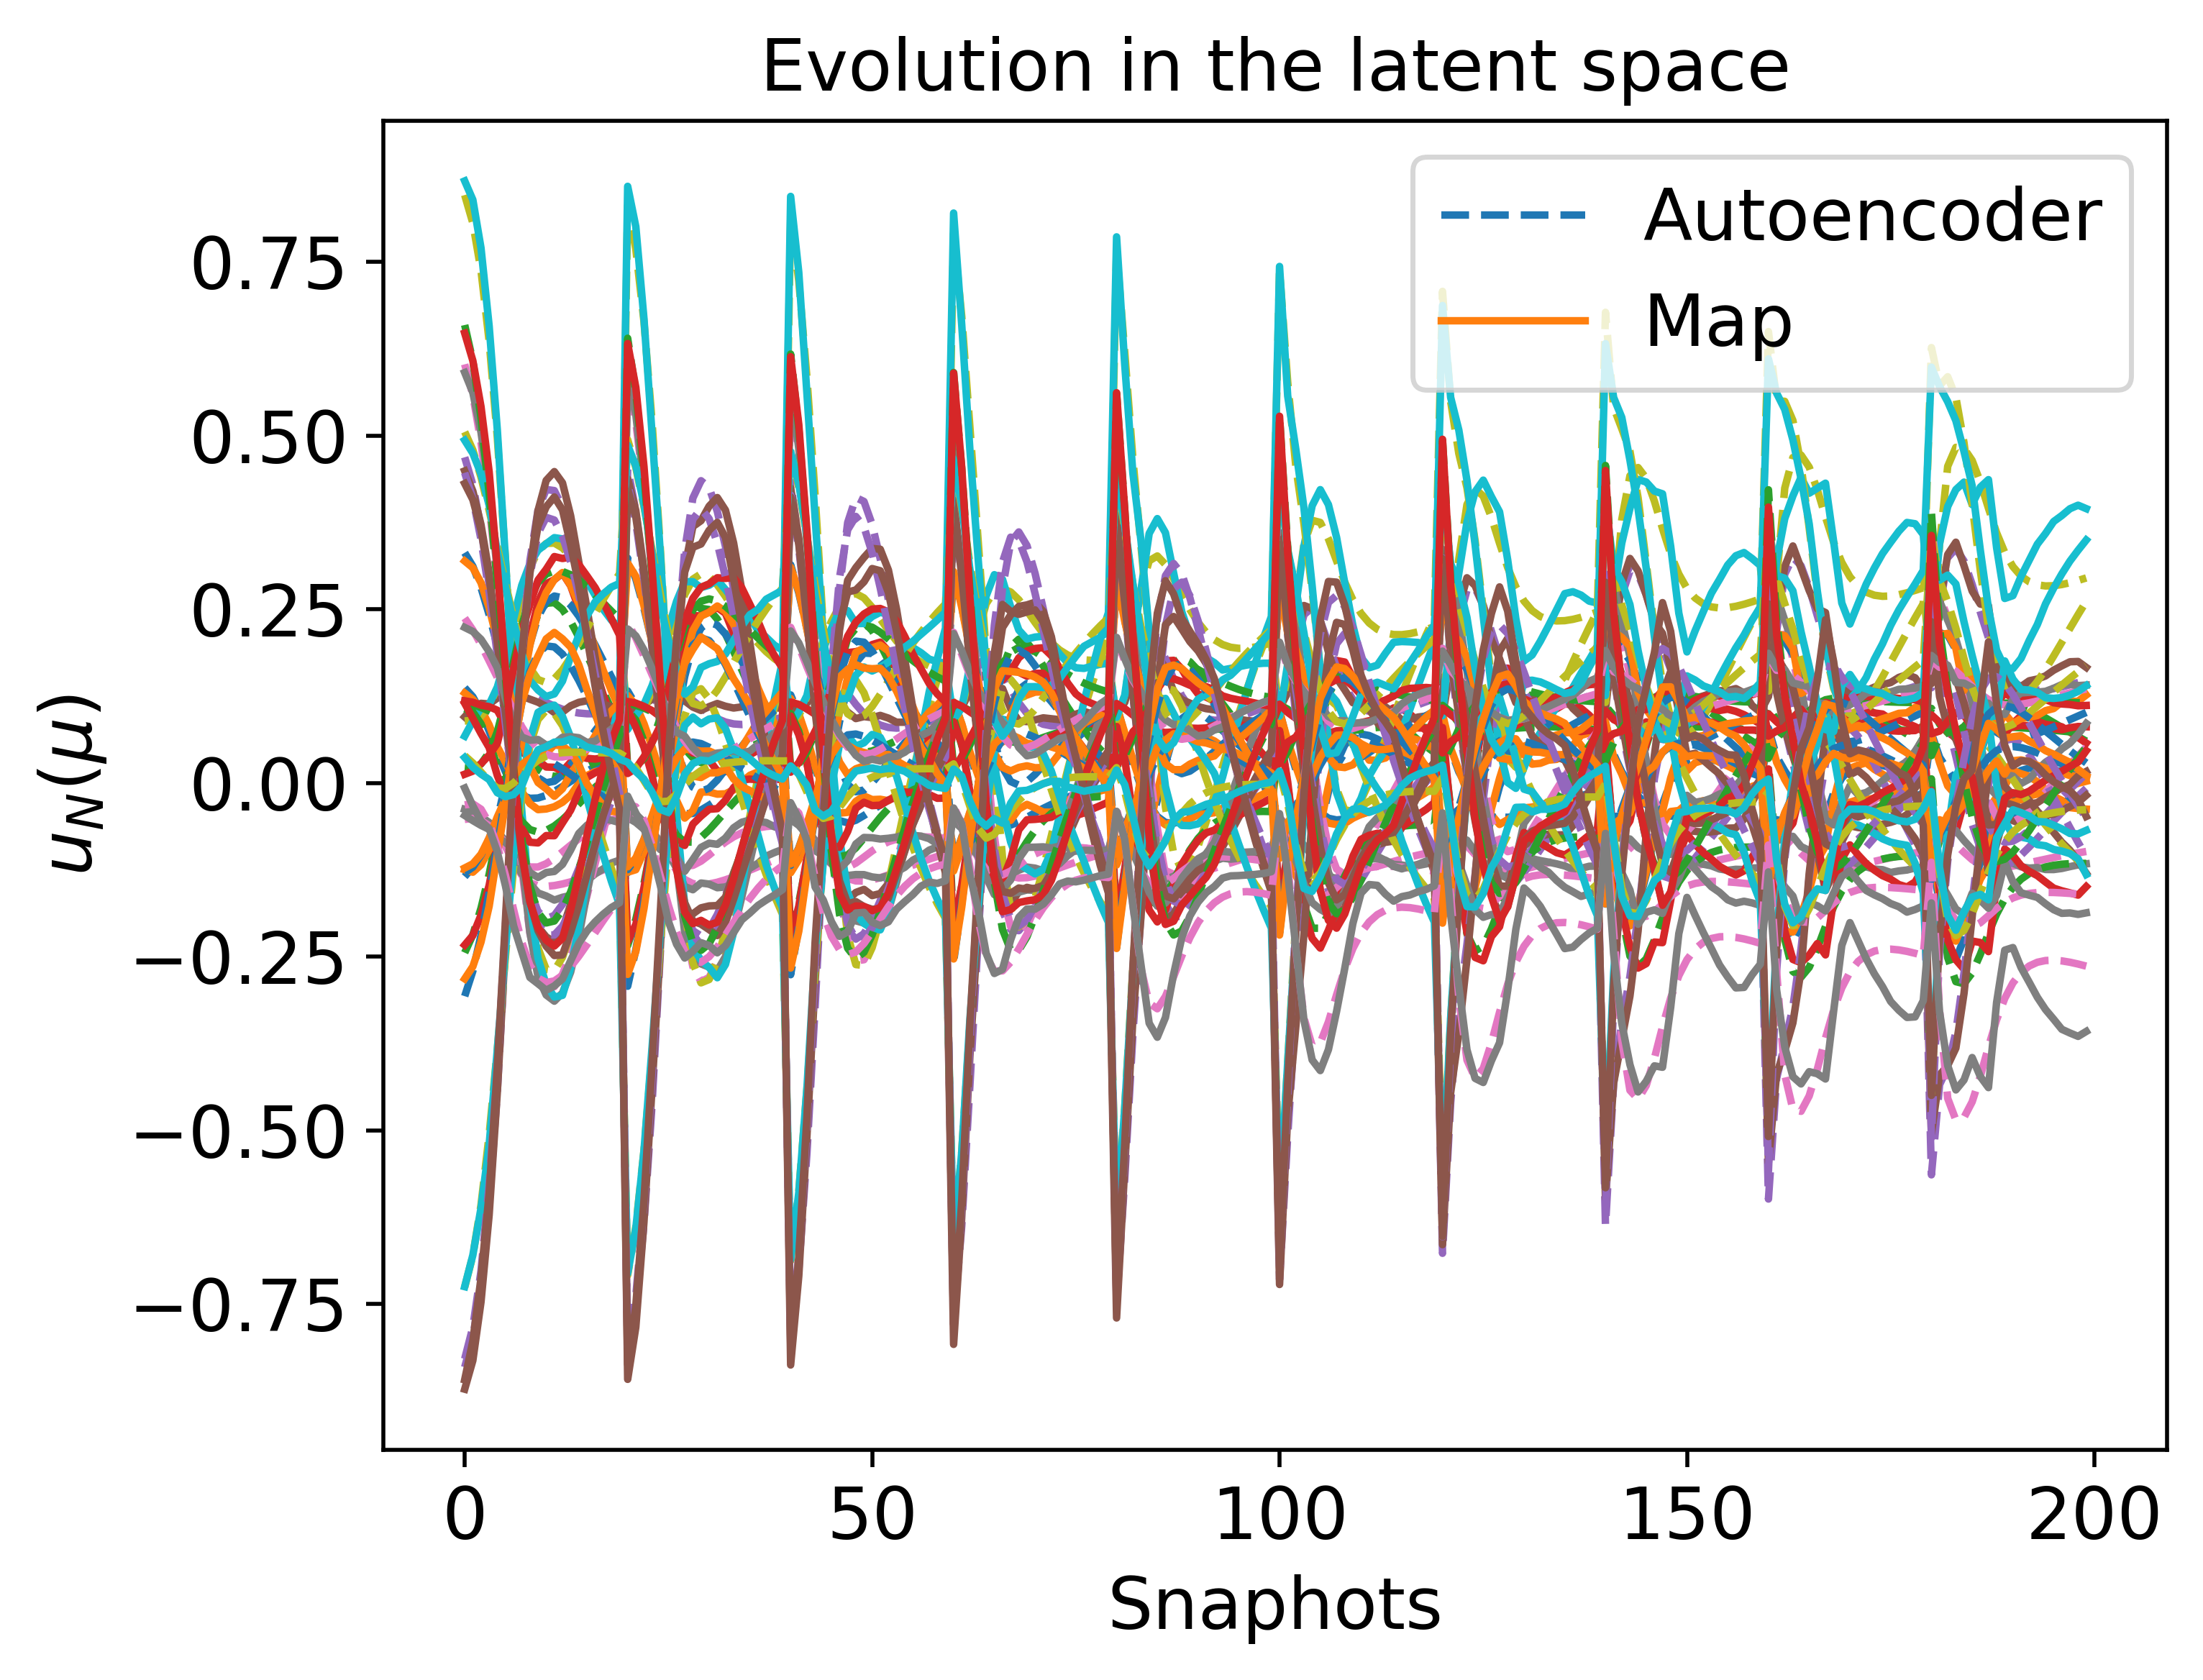

The table this chart was drawn from, first rows:
1.242495646909618223e-01, -2.182875275316031594e-01, 1.024790818565367995e-01, -4.478619600524173100e-02, 9.033080537450169367e-02, -1.211453240122126601e-01, 1.133806643814241205e-01, 4.293292597758006091e-01, 5.584362636429560656e-01, 8.061002317128754813e-01, 3.121607225385721884e-01, 1.023141600554696024e-01, -7.979501250418582492e-01, -5.079993707890061855e-02, -6.799044619239280607e-01, -1.208953458185528657e-01, 2.108494437028660823e-02, 4.093630556976735613e-01, 2.203807074826268364e-01, 4.794803732182669753e-01, -2.704615758037710038e-01, 6.073969134014257643e-01, -7.829571157912289525e-01, -2.978878354303525142e-02
1.026290733365433361e-01, -1.800005595106551337e-01, 1.035839149446430296e-01, -4.948344762444972095e-02, 9.637563976212856764e-02, -1.055408695973423794e-01, 1.088944806800925258e-01, 3.667263186264185237e-01, 4.906897017279563400e-01, 7.378598280039589952e-01, 2.814765352524983277e-01, 8.530116238870827372e-02, -7.226562044352581315e-01, -5.381560864408501538e-02, -6.072091285277101402e-01, -1.034952030717407184e-01, 2.760374243243660791e-02, 3.506777374099054323e-01, 1.994403341179452893e-01, 4.405111796226343079e-01, -2.189972093925398045e-01, 5.259927223630397330e-01, -7.024145991566338454e-01, -3.751419436650894196e-02
7.498898472257872760e-02, -1.312666600095995506e-01, 1.085429527687373774e-01, -5.772013423347457928e-02, 1.116625417926231240e-01, -8.488345977695088695e-02, 1.039151931487642261e-01, 2.851505923341267623e-01, 4.003904045872488382e-01, 6.360517853636120655e-01, 2.422776401356367959e-01, 5.786822196132725832e-02, -6.061659623133578423e-01, -6.134388281625720307e-02, -5.062049156075725254e-01, -7.963748218863017647e-02, 4.424380929621224423e-02, 2.743376588007614969e-01, 1.760536610124450174e-01, 3.924891791150149079e-01, -1.573526650099155155e-01, 4.167729924357825855e-01, -5.779349572836334215e-01, -5.782370010036469443e-02
1.634375824848570760e-02, -4.427546836832341680e-04, 1.235546594378480190e-01, -9.131777301861328244e-02, 1.719766679325872294e-01, -7.343030488159190327e-04, 8.635076460327756331e-02, 8.804914351099214775e-02, 1.551030319834973137e-01, 3.222160554465721694e-01, 1.494399140897424982e-01, -6.402959183039906750e-03, -2.378776946027156003e-01, -8.643091922873480382e-02, -2.499097678015447521e-01, -2.115525039913199526e-02, 1.190335131058845031e-01, 8.567915242445685309e-02, 1.285444605838721166e-01, 2.875062753728065412e-01, -1.882506644057251738e-02, 1.511298384393337246e-01, -2.054427627106585330e-01, -1.325449760422677814e-01
-2.188151323289404607e-02, 2.090673675924987485e-01, 1.274685597756795297e-01, -1.433017678767644909e-01, 3.097649222803691704e-01, 2.000247861165753982e-01, 3.262898652275796757e-02, -1.538591997455648619e-01, -2.161952879227682367e-01, -1.666664005699236006e-01, 2.658636739660776710e-02, -6.683729135872340521e-02, 3.199704620038101299e-01, -1.207423211260595791e-01, 5.350917809467816560e-02, 3.353149773297148251e-02, 2.653173268208847135e-01, -1.635911233749886007e-01, 6.258175024160676780e-02, 1.658503855345001832e-01, 1.602222533118758396e-01, -1.480958406220873325e-01, 2.983612578620735700e-01, -2.623464838949445266e-01
-1.770638084454980235e-02, 2.588808205320509703e-01, 1.162271784930587887e-01, -1.485640705258741978e-01, 3.450068598392811992e-01, 2.613311605273968552e-01, 1.255236814737339078e-02, -1.953565533681814737e-01, -2.936980700872851013e-01, -2.681178842352962000e-01, 4.589822218117766599e-04, -6.813571253416578211e-02, 4.226752780476029647e-01, -1.159618630140253348e-01, 1.049306557804128709e-01, 3.331311015137397580e-02, 3.009901229659806554e-01, -2.185317015467378998e-01, 4.161098444443265404e-02, 1.446703267991369113e-01, 1.974697050830163114e-01, -2.012380830063651704e-01, 3.825367544879046955e-01, -2.869331658399493779e-01
-1.190669035925822489e-02, 2.598130250669883345e-01, 1.108046218971077551e-01, -1.474089703876018398e-01, 3.455275467531812028e-01, 2.692883577459389555e-01, 9.726817956250174979e-03, -1.903570763793528964e-01, -2.929996045865504994e-01, -2.698910108979633016e-01, 2.802673972741094154e-03, -6.167913000114882277e-02, 4.210795702163107057e-01, -1.082548221041995939e-01, 1.004041131312637808e-01, 2.786517616535821168e-02, 3.055579079385312702e-01, -2.185456674774076957e-01, 3.794522709803116456e-02, 1.502738950169092702e-01, 1.960293009859251645e-01, -1.984635691564225757e-01, 3.787138868461106256e-01, -2.847795282825404950e-01
2.560544908233922633e-03, 2.326348502895104475e-01, 1.030443030906992574e-01, -1.421213934312305638e-01, 3.263850402304044329e-01, 2.564061109001605221e-01, 1.348890502775660846e-02, -1.510424385711995610e-01, -2.450663755127439614e-01, -2.164059316654337040e-01, 2.575467110227225992e-02, -4.155716741748029935e-02, 3.564905775913757568e-01, -8.938524415398435563e-02, 5.629022513823090518e-02, 1.264766282359192084e-02, 2.999503652437902068e-01, -1.843333765590967066e-01, 3.972058998358415915e-02, 1.808906524913134473e-01, 1.688766626069855559e-01, -1.566852807962583471e-01, 3.183937985725816544e-01, -2.643311208105036947e-01
9.980821860647364971e-03, 2.102594393423169450e-01, 1.008994649126595672e-01, -1.384665833826670966e-01, 3.108584822896245381e-01, 2.404979420366342990e-01, 1.813603233173550003e-02, -1.229568291356906845e-01, -2.064807968627348223e-01, -1.716006161975218436e-01, 4.184337091655544044e-02, -2.977308174141704913e-02, 3.036954623018530697e-01, -8.007002689386663596e-02, 2.361093482463731685e-02, 4.285756484427603874e-03, 2.922432211070014052e-01, -1.565567820690916823e-01, 4.368596364446358099e-02, 2.012788210810307066e-01, 1.478166205014475598e-01, -1.239864121949497550e-01, 2.707442105596418180e-01, -2.492271835142980396e-01
1.700200298950716934e-02, 1.849763283314543594e-01, 9.986225431445339140e-02, -1.342959388631585760e-01, 2.935465817120413434e-01, 2.208227618980843909e-01, 2.359308663984859000e-02, -9.236860136287808332e-02, -1.626402157046585584e-01, -1.201393485142874668e-01, 5.871929197841928294e-02, -1.780978054342872291e-02, 2.426912601691690596e-01, -7.160060108274830803e-02, -1.252221483770326986e-02, -4.050611729980967135e-03, 2.824482948866381959e-01, -1.250843029661218575e-01, 4.890239166451326031e-02, 2.227181763511063839e-01, 1.241523576398913115e-01, -8.685811922851245648e-02, 2.161719475624798714e-01, -2.324913801802299951e-01
2.344603510947806946e-02, 1.584359840209901560e-01, 9.980804873460588644e-02, -1.297406537768864554e-01, 2.757045512838603996e-01, 1.989009583348256560e-01, 2.930180713586545693e-02, -6.096625827743220455e-02, -1.162463215023983865e-01, -6.528525641695730186e-02, 7.527733126535855745e-02, -6.201941460838220760e-03, 1.771371238483595845e-01, -6.424760705105764247e-02, -4.997928300481786074e-02, -1.216789143611960236e-02, 2.713075264887065408e-01, -9.189461006503185647e-02, 5.488942671227745040e-02, 2.440469904066406848e-01, 9.925382158673876076e-02, -4.743794786283377779e-02, 1.578366920777282412e-01, -2.150943092410187163e-01
3.915919140919466024e-02, 8.183587919455455328e-02, 1.038394207607464120e-01, -1.152978937422644984e-01, 2.269401709272696466e-01, 1.308203428627227327e-01, 4.469437082349818346e-02, 2.779974989474066557e-02, 1.913689832591523518e-02, 9.625902475772887823e-02, 1.179740753011858656e-01, 2.340050652864573283e-02, -1.773332405104076012e-02, -4.911754614011562547e-02, -1.560958791796140388e-01, -3.446302548002484756e-02, 2.357523599965900829e-01, 4.811507234375031125e-03, 7.407679253745950987e-02, 3.013889294661403206e-01, 2.649090094966297798e-02, 6.913584402130429352e-02, -1.478208028397959978e-02, -1.658507231931484471e-01
1.326984820314926483e-01, -2.337331710426873432e-01, 1.026528291120113318e-01, -4.362701120445199032e-02, 8.870171244068780769e-02, -1.288734407933245507e-01, 1.164849542316305914e-01, 4.529887245030354559e-01, 5.855531456894235154e-01, 8.316031005020357858e-01, 3.237719880674860828e-01, 1.046089569930334640e-01, -8.243698848690468317e-01, -5.155322360807704923e-02, -7.083069750846998636e-01, -1.245134255732904954e-01, 2.154721098297018855e-02, 4.321269506439187058e-01, 2.311086184009810141e-01, 4.943684482745950293e-01, -2.923783104554968371e-01, 6.403827594608818563e-01, -8.117324105065844009e-01, -3.063613327377677151e-02
8.202188718649296162e-02, -1.446765194748880212e-01, 1.077295319403255847e-01, -5.571154502739895237e-02, 1.055143367991889930e-01, -9.364443909416773903e-02, 1.079687289707916970e-01, 3.015437599453793527e-01, 4.234217326266156434e-01, 6.642981103468620363e-01, 2.514880297352252159e-01, 6.013305098865983495e-02, -6.344542089505322835e-01, -6.108505628787618685e-02, -5.291636084791857542e-01, -8.110643131044333043e-02, 3.556314487629944066e-02, 2.935230752148011990e-01, 1.829140090105621230e-01, 3.981416928244047027e-01, -1.711283864328088378e-01, 4.449411031309404851e-01, -6.082058952344230329e-01, -5.353631809968962402e-02
4.658930716988701065e-02, -8.386205860631677778e-02, 1.192548563371577802e-01, -6.809570452923632833e-02, 1.322316676423497817e-01, -7.005522983767716039e-02, 1.027831533778681417e-01, 1.945882994914543140e-01, 3.046586369921944759e-01, 5.191460189638619216e-01, 2.022575421760935410e-01, 1.876239960639295573e-02, -4.609298359004324053e-01, -7.430162636781993679e-02, -3.870722692291008737e-01, -4.948404628919100129e-02, 5.896033133892582268e-02, 1.964324922264590045e-01, 1.559673326175442243e-01, 3.351057680305992159e-01, -9.584975066224342422e-02, 2.989371821210923819e-01, -4.211848691456843152e-01, -8.983283551600118599e-02
1.148844455440419486e-02, -1.430252583852193241e-02, 1.310461344558150887e-01, -8.566321600906599831e-02, 1.648886556992433805e-01, -3.310985478493542328e-02, 9.489412059756503759e-02, 8.215380893742132984e-02, 1.700227112383361217e-01, 3.391443960782324907e-01, 1.501833259084623673e-01, -2.212233209642475162e-02, -2.460662803851779157e-01, -8.895819792834032402e-02, -2.326699847462153081e-01, -1.574832277142017636e-02, 9.404077148250368501e-02, 9.203540865008794092e-02, 1.299554909739190911e-01, 2.723858171769860670e-01, -1.991986079398287701e-02, 1.437200210966488312e-01, -1.994967072707097555e-01, -1.335345601650232417e-01
-1.789652137335841220e-02, 6.276395196950303179e-02, 1.367314919113333249e-01, -1.066818724903506599e-01, 1.995394325377327638e-01, 2.328378300476733123e-02, 8.276873726390467090e-02, -2.632437547503425901e-02, 2.640331264089108149e-02, 1.371675923619260495e-01, 9.755279541652465969e-02, -5.399641732876753197e-02, -1.285640506393988941e-02, -1.024421576810938539e-01, -8.864219786273501434e-02, 1.687486296927195178e-02, 1.388977309886618994e-01, -1.326794466730325459e-02, 1.043437279806086609e-01, 2.143775528413593978e-01, 5.439975798976790650e-02, -1.369635584652550021e-03, 2.198089789263354965e-02, -1.758659912430514949e-01
-3.657658239693811070e-02, 1.382757596181765636e-01, 1.355394418696491410e-01, -1.259409067128952342e-01, 2.372501261060177558e-01, 9.117929159329926647e-02, 6.637826281791849026e-02, -1.174630609135083326e-01, -1.068532972920174379e-01, -4.903908815037281987e-02, 5.014449970790539612e-02, -7.479916589887461442e-02, 1.932379995929174865e-01, -1.133306087628885989e-01, 2.470120477979173904e-02, 4.171719519659509989e-02, 1.858825198574937110e-01, -1.068244876366579166e-01, 8.015584470296945041e-02, 1.662951946711933027e-01, 1.205952769187310786e-01, -1.163728705283807868e-01, 2.033981831293507070e-01, -2.138367345683345466e-01
-4.406593834721428404e-02, 1.986310840844437986e-01, 1.289371968427790172e-01, -1.387144341089294741e-01, 2.715040279662503941e-01, 1.535629135232547682e-01, 4.950039971392732746e-02, -1.799513241100184624e-01, -2.065997657939745713e-01, -1.831484684809494001e-01, 1.464838890628623186e-02, -8.468629329537749606e-02, 3.349429833949369995e-01, -1.191651044993392722e-01, 9.680397181656416605e-02, 5.515984950037634144e-02, 2.244020654950292792e-01, -1.762388248654139233e-01, 6.021567372900788612e-02, 1.325548711304550265e-01, 1.699948482611090550e-01, -1.913906642296178962e-01, 3.212021270260368988e-01, -2.421131674280806167e-01
-4.367794719704239104e-02, 2.361526088063093110e-01, 1.191697532834390949e-01, -1.446827044177464994e-01, 2.935590256010240373e-01, 1.984744733525911353e-01, 3.661251775319472601e-02, -2.123149093086352523e-01, -2.644220216601345097e-01, -2.587907421722601131e-01, -5.774486600851879217e-03, -8.494068176811242488e-02, 4.103172748176532880e-01, -1.184212251288396939e-01, 1.307275913011717305e-01, 5.905216191886182575e-02, 2.493262337020520913e-01, -2.174200320923155294e-01, 4.643343756278715817e-02, 1.146598987202533254e-01, 1.988394230131116935e-01, -2.300203237694250780e-01, 3.798069702141969595e-01, -2.564178506490200626e-01
-3.879633339400427594e-02, 2.516101959001761368e-01, 1.088461819149019599e-01, -1.461659243907834638e-01, 3.012975725517006986e-01, 2.235147266315914982e-01, 2.955774361307518180e-02, -2.201095576300876877e-01, -2.857019852230999746e-01, -2.874865289361622223e-01, -1.199243152906781171e-02, -7.822456858312459849e-02, 4.353038373958336704e-01, -1.123346711114390495e-01, 1.358215927100050457e-01, 5.691735106149173329e-02, 2.618597522929507759e-01, -2.332643493355091580e-01, 3.890177354010482258e-02, 1.111872560795365422e-01, 2.091122324039943747e-01, -2.406897477380013917e-01, 3.950179607722154040e-01, -2.578026519718788490e-01
-2.392190647265990400e-02, 2.360701505871037886e-01, 9.271472989898271733e-02, -1.426884316652623774e-01, 2.853457613590583697e-01, 2.273886234726140987e-01, 3.005266971283097888e-02, -1.892921732407601421e-01, -2.551372617768947748e-01, -2.548608144882024140e-01, 4.465485551792830986e-03, -5.434806626651594169e-02, 3.911200548968823965e-01, -9.371950046113183830e-02, 9.313402254547051284e-02, 4.458884117541152964e-02, 2.620035241993300956e-01, -2.117510559218151178e-01, 3.840668338431491718e-02, 1.337990585545113520e-01, 1.912087628409383233e-01, -2.073804485994152347e-01, 3.453713567650946170e-01, -2.359156309333890755e-01
-1.626206084490203208e-02, 2.148817913964687076e-01, 8.791836204896172347e-02, -1.391967201330162052e-01, 2.688677791992917232e-01, 2.145093765124630458e-01, 3.465466331661338356e-02, -1.614728265745249969e-01, -2.183980073309206571e-01, -2.119724791351037807e-01, 1.985983968963487417e-02, -4.085840939958289980e-02, 3.406155191057574361e-01, -8.479617087689843291e-02, 5.743242943228247382e-02, 3.703004819917019019e-02, 2.544869402946483006e-01, -1.851225899387901053e-01, 4.295259017076211855e-02, 1.528751264885551686e-01, 1.708645244880392655e-01, -1.742518860308032713e-01, 2.966660743012561885e-01, -2.188220143765082226e-01
-9.179418503361258877e-03, 1.897401647217747123e-01, 8.523060270604844446e-02, -1.349631837006638191e-01, 2.506256025191941905e-01, 1.962951020723781026e-01, 4.040370820949942821e-02, -1.303970788615055887e-01, -1.748094595981551369e-01, -1.600791773589124167e-01, 3.643840314911780259e-02, -2.786529351991508946e-02, 2.799482237985938538e-01, -7.732764014584288248e-02, 1.790510970672123600e-02, 2.931088318519899094e-02, 2.442516746777666781e-01, -1.534892089469097332e-01, 4.924381377794044556e-02, 1.736389456978728596e-01, 1.468789217613396536e-01, -1.355927605095049171e-01, 2.397665752496976610e-01, -2.005727361587068824e-01
-2.810475596388786659e-03, 1.631658067875189078e-01, 8.434020197585312406e-02, -1.302393577403823666e-01, 2.325812868025001756e-01, 1.752492867886186467e-01, 4.640025020252083049e-02, -9.846610879738201816e-02, -1.283703329847008801e-01, -1.039039106488883479e-01, 5.267753430002381637e-02, -1.600061204401536166e-02, 2.142345900646705770e-01, -7.152188305627879550e-02, -2.245723532113236276e-02, 2.163869830124178981e-02, 2.325965406623652920e-01, -1.197949061564831386e-01, 5.645475804451628721e-02, 1.945058459319995159e-01, 1.213443469571462291e-01, -9.445317704560420025e-02, 1.792087439142773242e-01, -1.826257603919283490e-01
7.987165814185960902e-03, 1.118017569734031380e-01, 8.646807837934923635e-02, -1.202793395012412003e-01, 2.014216622188608474e-01, 1.314724691918569832e-01, 5.711306130886576599e-02, -3.760935373081679411e-02, -3.752397198089618691e-02, 8.316091954661956540e-03, 8.149372491648657069e-02, 3.266074020941082089e-03, 8.283947521367827915e-02, -6.435786566422373178e-02, -9.821521904063243436e-02, 6.748951428946071800e-03, 2.087030444206336710e-01, -5.369795285608911645e-02, 7.142831729733625790e-02, 2.332973046356970614e-01, 7.110464590069021096e-02, -1.310071721067084666e-02, 6.036508709788732802e-02, -1.510888542622804420e-01
1.263292992278258232e-02, 8.856780216987064636e-02, 8.881853595115586641e-02, -1.154280287865867977e-01, 1.891752705533716050e-01, 1.107964375839294302e-01, 6.139393871360557253e-02, -1.004635597005787244e-02, 3.878721045336814503e-03, 6.046811167130090175e-02, 9.376122472028847188e-02, 1.061149106590028417e-02, 2.197949982406094058e-02, -6.248606607854327588e-02, -1.317062241930709032e-01, -3.994108358873174787e-04, 1.976078363539115756e-01, -2.333374042249108937e-02, 7.854966976343755181e-02, 2.505762906565306980e-01, 4.796052030535748190e-02, 2.462838174086191823e-02, 6.157339954986918926e-03, -1.382979380901991906e-01
2.090365907575441468e-02, 4.814020143451056694e-02, 9.488429241234874745e-02, -1.065452893613833135e-01, 1.712912569600555657e-01, 7.408543548644437593e-02, 6.770367325338387532e-02, 3.846020920465479526e-02, 7.597400931090481091e-02, 1.529001452857318144e-01, 1.145078823952393465e-01, 2.132378792740526052e-02, -8.496387062580804117e-02, -6.093544996991415164e-02, -1.887838673168082682e-01, -1.400812694753600547e-02, 1.783669742065194797e-01, 3.027136092990383512e-02, 9.140365949642607901e-02, 2.807742061717627968e-01, 7.078292337372499646e-03, 9.171735011815909666e-02, -8.787737250032208458e-02, -1.188700492952773219e-01
2.176547850186051278e-02, -4.365553336451719058e-02, 1.387329162245130032e-01, -7.703120080441561157e-02, 1.665871713621213668e-01, -6.429553628533246634e-02, 1.000423886506831977e-01, 1.143580805128377037e-01, 2.192458246305808989e-01, 4.144649622092250740e-01, 1.693856157099654092e-01, -2.596497270493941176e-02, -3.224398046477626179e-01, -8.983141983133526021e-02, -2.680295095922771154e-01, -2.572128186263107977e-02, 7.283637611805499068e-02, 1.303228968707841606e-01, 1.399750007758493453e-01, 2.842684738208947626e-01, -4.467892597450739967e-02, 1.910753958028003352e-01, -2.620456792894806930e-01, -1.357665669714819556e-01
-5.398801241098926534e-02, 1.646355553068537536e-01, 1.442610019034339386e-01, -1.284766567652818881e-01, 2.542456642929400434e-01, 8.844227620591908756e-02, 6.510051625175412859e-02, -1.703827644952958520e-01, -1.579049391293292359e-01, -1.216268568687267904e-01, 2.458553458298601280e-02, -1.059549951371039911e-01, 2.801118074161243476e-01, -1.217411692221953973e-01, 1.050763354471483668e-01, 5.955979620831670235e-02, 1.825086469948189738e-01, -1.520923161673284896e-01, 6.744491905695386424e-02, 1.237464334812013456e-01, 1.537450303541510188e-01, -1.889074660642659220e-01, 2.958960876288769248e-01, -2.397402575379223300e-01
-5.719391876966493232e-02, 2.090082400971776388e-01, 1.290225805123025593e-01, -1.371628309983388694e-01, 2.688672502971960476e-01, 1.404614644818669433e-01, 5.315795410768897611e-02, -2.116383296160635474e-01, -2.267091873842241589e-01, -2.192540510690561828e-01, -2.054787213153639030e-03, -1.034144335800755016e-01, 3.750591772088850973e-01, -1.210396051491688246e-01, 1.436874607400818737e-01, 6.938478046669663279e-02, 2.086051932165998157e-01, -2.028682797812306760e-01, 5.155554171412393694e-02, 9.974657663341991720e-02, 1.892457139777374564e-01, -2.377327132002045040e-01, 3.647389402996315533e-01, -2.469326420826875035e-01
-5.345500204894720192e-02, 2.300453988390528670e-01, 1.133410497604563916e-01, -1.407621117034201508e-01, 2.728927355560540335e-01, 1.733176028422340476e-01, 4.601056259390204350e-02, -2.244758259930575706e-01, -2.559202871690853809e-01, -2.612040331777841229e-01, -1.238086308777541257e-02, -9.320718551240171623e-02, 4.110699645799026358e-01, -1.151225627963366194e-01, 1.482217598481058718e-01, 7.069258759287593008e-02, 2.229779955265939195e-01, -2.249621172775873867e-01, 4.288505341702363721e-02, 9.216909394050760984e-02, 2.042930820325900565e-01, -2.525841753728221839e-01, 3.838919853994159914e-01, -2.430204852404303784e-01
-4.656856527332101092e-02, 2.315050013682510288e-01, 9.995853361413817306e-02, -1.410570403315537791e-01, 2.665369987710959898e-01, 1.872160624550976982e-01, 4.414364729063213061e-02, -2.167951530657966086e-01, -2.541820606870084931e-01, -2.624115246928289680e-01, -9.919419724037049566e-03, -7.907228129974880337e-02, 4.054278321466633916e-01, -1.064398949352056978e-01, 1.300840938327342822e-01, 6.727873084322821828e-02, 2.273205073694797296e-01, -2.241999536496080414e-01, 4.059542536960653730e-02, 9.721622447669697742e-02, 2.028595133001176720e-01, -2.434136296483783157e-01, 3.687820326546976668e-01, -2.308096739992969715e-01
-3.885513096174181280e-02, 2.195701665188248553e-01, 8.999742423453449547e-02, -1.392733965276024000e-01, 2.531495617339036275e-01, 1.865937126633619714e-01, 4.625151037784194091e-02, -1.963553462189221999e-01, -2.315782107736545914e-01, -2.367728981807684652e-01, 4.425727909346641349e-04, -6.383970341545898430e-02, 3.724290655002681083e-01, -9.754776944760666646e-02, 9.842372727950840505e-02, 6.162644911581083296e-02, 2.244900076445590642e-01, -2.077943285345307811e-01, 4.304063986880017623e-02, 1.103395879006661973e-01, 1.900750235503411711e-01, -2.185115439117258918e-01, 3.314341103607934547e-01, -2.139481133438049520e-01
-3.143778023070649408e-02, 1.998559778657076347e-01, 8.353726834026960202e-02, -1.361130344953088989e-01, 2.365534565987267857e-01, 1.763895622859516510e-01, 5.062748436207255981e-02, -1.690969917944391832e-01, -1.965456368105388263e-01, -1.947942169562312253e-01, 1.457080731926273416e-02, -4.930478072042544097e-02, 3.225461224454981290e-01, -9.001053986732131251e-02, 5.991133445058075685e-02, 5.498409638057883547e-02, 2.171382387640240497e-01, -1.820362273712551882e-01, 4.853379629038839793e-02, 1.277292391785818104e-01, 1.704147482818724746e-01, -1.842208303296987981e-01, 2.807873132214419587e-01, -1.955486971927214435e-01
-2.470766019536483130e-02, 1.765178652128036041e-01, 8.013200770004601237e-02, -1.320583738998800938e-01, 2.197124683897682951e-01, 1.606719548264898545e-01, 5.587153590303389761e-02, -1.390585094471202543e-01, -1.553794655632118604e-01, -1.440822735376127706e-01, 2.974186688327807443e-02, -3.642648018161524087e-02, 2.635383083361002576e-01, -8.439241985391970902e-02, 1.919157866259328313e-02, 4.790406786853494692e-02, 2.073689475435873952e-01, -1.516506624460053632e-01, 5.569066011544045181e-02, 1.467629597734386171e-01, 1.472643703443712038e-01, -1.452367204389869160e-01, 2.236038989975665803e-01, -1.777694415521891280e-01
-1.326273577712410758e-02, 1.287581832491155598e-01, 7.997189426674661261e-02, -1.227673416762494335e-01, 1.916556191665858555e-01, 1.234920172577645692e-01, 6.569343094354798684e-02, -7.959411520828146847e-02, -7.045796558207383098e-02, -3.597354717490666015e-02, 5.813274346814049226e-02, -1.681049965846328001e-02, 1.391649079706275272e-01, -7.843418773552679468e-02, -5.810323547249521270e-02, 3.328392977075066844e-02, 1.861556628344733233e-01, -8.860924547360665704e-02, 7.139274774180366656e-02, 1.842018733837692823e-01, 9.905577765317358230e-02, -6.523280379115761751e-02, 1.078617133433432823e-01, -1.484863607702181509e-01
-8.296273748250914196e-03, 1.067711926897087216e-01, 8.207170780423134193e-02, -1.180832224249729057e-01, 1.815593919479222829e-01, 1.051448579786177090e-01, 6.955374584207948963e-02, -5.228687041757522358e-02, -3.099913645346099103e-02, 1.579141074410258042e-02, 7.052754014429263307e-02, -9.930744983492544378e-03, 8.015234091128116412e-02, -7.740326418829576727e-02, -9.213363666019698528e-02, 2.595318648124046029e-02, 1.763003137366956630e-01, -5.901952659923898059e-02, 7.894848487816148730e-02, 2.013903162145694870e-01, 7.635816168232735512e-02, -2.759798493136328065e-02, 5.459210713767045919e-02, -1.377189030987265583e-01
-3.676027667655178219e-03, 8.665562547804073201e-02, 8.504493273492326477e-02, -1.136020789419018157e-01, 1.740420093535693657e-01, 8.796356486838162458e-02, 7.260719589667413709e-02, -2.709011782125008566e-02, 5.240081605784249752e-03, 6.422233251573992996e-02, 8.170333775209438765e-02, -4.696199174627805999e-03, 2.533748431174121310e-02, -7.721829612696053113e-02, -1.226029377266004416e-01, 1.870206945475359414e-02, 1.674240599695528964e-01, -3.157119744662912481e-02, 8.601501906085341764e-02, 2.173103256124026827e-01, 5.529666247618549024e-02, 7.437348537938305755e-03, 5.946769039964125945e-03, -1.294486440350269829e-01
4.817769960321701024e-03, 5.208046671594439986e-02, 9.250216628184147749e-02, -1.055361896275664318e-01, 1.655072010728686760e-01, 5.791865501891227397e-02, 7.656150050601780166e-02, 1.705026148801511501e-02, 6.764229414580617827e-02, 1.497383401992345986e-01, 1.009246235876844339e-01, 1.899222403851137751e-03, -7.027283553972106522e-02, -7.841783294464275966e-02, -1.735531894970752664e-01, 4.634202556482024983e-03, 1.528456556917426601e-01, 1.656960832919558008e-02, 9.850162709418139317e-02, 2.454642760814483016e-01, 1.843667580656060609e-02, 6.916319532377655788e-02, -7.702684095103438933e-02, -1.192706487786927699e-01
8.776890046611916449e-03, 3.735206350358059868e-02, 9.662037756910915598e-02, -1.019929972817297942e-01, 1.637924302691793899e-01, 4.503440998232367126e-02, 7.766491873086681097e-02, 3.627995194266270956e-02, 9.418586931572936471e-02, 1.869714614544211451e-01, 1.092531981192659124e-01, 3.735894017627148893e-03, -1.113507505018898475e-01, -7.947228369036148099e-02, -1.946953433956989388e-01, -2.114604421127136164e-03, 1.470328590679062519e-01, 3.748937549487813686e-02, 1.039570338782598996e-01, 2.578777237250791110e-01, 2.488451640363193492e-03, 9.606647590346917287e-02, -1.119395047073169919e-01, -1.167239172124617252e-01
4.233616516946693553e-02, -8.118130073839137373e-02, 1.359987256828621427e-01, -6.790097235333994452e-02, 1.562018732717716518e-01, -8.469765817708320432e-02, 1.043064933802902439e-01, 1.733077612421729252e-01, 2.901041123625651696e-01, 5.124368214349073192e-01, 1.982930018531827987e-01, -9.450495603830828817e-03, -4.351361718579053739e-01, -8.466534044730680830e-02, -3.487471816892129262e-01, -4.283072438893532896e-02, 5.489162869643116754e-02, 1.874787175838131814e-01, 1.551859559602814242e-01, 3.159442980259863365e-01, -8.541609042284557807e-02, 2.773070574058733029e-01, -3.772058344480759273e-01, -1.204863187325115881e-01
-2.695220332183616285e-02, 4.974835191023309344e-02, 1.835921115376411561e-01, -1.002965406547207394e-01, 2.584288659519103915e-01, -4.165315275488339075e-02, 8.499722295083086965e-02, -4.542620640463033987e-02, 3.447588428512687875e-02, 1.866360074283540949e-01, 1.032819148711414531e-01, -1.194412174177570118e-01, -2.588155168932313593e-02, -1.241693912534487659e-01, -1.803525267812589039e-02, 1.655739099632924302e-02, 1.161602603549494461e-01, -8.922465592880209420e-03, 1.082141629105624892e-01, 1.882441447185008443e-01, 5.682633279550511340e-02, -3.272618384854510815e-02, 7.516241893813890851e-02, -2.493494370447455200e-01
-4.876287427359565774e-02, 1.130209139579604199e-01, 1.780674831066551278e-01, -1.159086190373396219e-01, 2.761799321050608658e-01, 8.835474801977305156e-03, 7.546057165194164362e-02, -1.280866883481297513e-01, -7.622452002190648057e-02, 2.295944417341027124e-02, 5.847632887922462469e-02, -1.369176953691593757e-01, 1.522704553808570116e-01, -1.318964688610581582e-01, 8.300986634905530015e-02, 4.360320480516650943e-02, 1.469048525995368670e-01, -9.418552365295586315e-02, 8.589000935677931770e-02, 1.393942551660113938e-01, 1.153008968253342037e-01, -1.418721004043009826e-01, 2.271161026391137205e-01, -2.707632924082992720e-01
-5.936721788804606020e-02, 1.648328252377909975e-01, 1.587739067953729821e-01, -1.274508710401020262e-01, 2.797795406835618115e-01, 6.482868162899216302e-02, 6.649897079814950929e-02, -1.842572342158520782e-01, -1.598773907414411666e-01, -1.071447018233449150e-01, 2.267485783944573827e-02, -1.343402436598147842e-01, 2.804581073374017852e-01, -1.320966854642373067e-01, 1.360295582562862093e-01, 6.267921592662516195e-02, 1.721976415550190709e-01, -1.589969053936603760e-01, 6.697148216605264270e-02, 1.048704385690392565e-01, 1.597299732320003607e-01, -2.106038522408699709e-01, 3.179895402439090191e-01, -2.702267870715926446e-01
-6.036917596165679301e-02, 1.964438063513538890e-01, 1.358492097368059481e-01, -1.340204462197564783e-01, 2.751926091736600077e-01, 1.091176161664628996e-01, 5.999496757432359190e-02, -2.106088572504628553e-01, -2.063999500940384424e-01, -1.820855793527532407e-01, 2.335365601024476552e-03, -1.206905631365294274e-01, 3.466263087713800095e-01, -1.265885419678488000e-01, 1.491059857810703437e-01, 7.170400253659948986e-02, 1.884635861065792894e-01, -1.955062149877146160e-01, 5.482838966975914913e-02, 8.747292837204680149e-02, 1.848075039288250843e-01, -2.403857519735629333e-01, 3.540089419883646338e-01, -2.576329154221269069e-01
-4.937868373116720278e-02, 2.021824537478931760e-01, 1.004008416679269267e-01, -1.361075073116083944e-01, 2.482899795553087929e-01, 1.434513574041032247e-01, 5.844147863828223766e-02, -1.980425527739036740e-01, -2.063322052838936493e-01, -1.967578708473288751e-01, 2.118974889055473369e-03, -8.435162800821642548e-02, 3.419818622143461773e-01, -1.092200706791713188e-01, 1.048324355996605312e-01, 7.063886882951682378e-02, 1.946562822008027216e-01, -1.970358800412630174e-01, 5.096520186031799210e-02, 9.291069455579605008e-02, 1.843560175732663065e-01, -2.211935327923174599e-01, 3.186407464729672512e-01, -2.177419928832060037e-01
-3.061771849957093533e-02, 1.483015592262047211e-01, 8.243220042942177306e-02, -1.263398184136712565e-01, 2.019892379980731956e-01, 1.173926082413383060e-01, 6.963327466422489231e-02, -1.207989010384603046e-01, -1.078509525124303342e-01, -7.543414201499425153e-02, 3.813292442562302847e-02, -4.346313062684329515e-02, 1.957569211432076128e-01, -9.377195007722177733e-02, -9.647167261865308846e-03, 5.321732587338635911e-02, 1.728816298285440478e-01, -1.230449195786984806e-01, 6.974187331598175055e-02, 1.397618952714242135e-01, 1.274503452705803286e-01, -1.178304062911806754e-01, 1.664964302451588940e-01, -1.647630011809612383e-01
-2.041809486620680542e-02, 1.091623426200256652e-01, 8.431965167294168395e-02, -1.177480347019419504e-01, 1.844302964537087586e-01, 8.834604897338595164e-02, 7.586462604936083931e-02, -6.907555881378145413e-02, -3.692828723287229498e-02, 1.965256704908559249e-02, 6.175524696705954331e-02, -2.915863530006152643e-02, 8.784999152279093781e-02, -9.189439198931773078e-02, -7.633789136284155341e-02, 3.906012387077781312e-02, 1.566786465113770288e-01, -6.869154967248985999e-02, 8.446354566237478101e-02, 1.723882055586122286e-01, 8.547151413928888442e-02, -4.633455841632623529e-02, 6.620332753492665090e-02, -1.452540184081875796e-01
-1.575829943513284287e-02, 9.170402155084682316e-02, 8.722610024517062077e-02, -1.136314695474968661e-01, 1.797944775546263807e-01, 7.454486999230242050e-02, 7.791933379979709695e-02, -4.582975182327431868e-02, -5.115419600230755245e-03, 6.390958067594171288e-02, 7.217832400567428253e-02, -2.486488541953587803e-02, 3.854124138581101200e-02, -9.232858151743478237e-02, -1.044811751364542740e-01, 3.183688903637763024e-02, 1.498313120550735511e-01, -4.389675533961297227e-02, 9.120132293493912745e-02, 1.873661286316647412e-01, 6.632402583619766145e-02, -1.382141425824507004e-02, 2.216986265528422123e-02, -1.397476276536304407e-01
1.098797762582578779e-03, 3.665099324628347255e-02, 1.038361008490234633e-01, -9.990038362378596271e-02, 1.791904539006630437e-01, 2.961231443515675507e-02, 8.064308828232652493e-02, 2.989336065158906125e-02, 9.546915186749183047e-02, 2.103108690235157840e-01, 1.060760234557137777e-01, -1.882529833039025408e-02, -1.207561702708347395e-01, -9.765651296132570047e-02, -1.883448321416136273e-01, 3.941960371611985536e-03, 1.311731333428273472e-01, 3.715469982433755591e-02, 1.131117483922633449e-01, 2.377549058975268470e-01, 4.223409081907509438e-03, 9.250525693312539044e-02, -1.135629152692746030e-01, -1.359267720410269331e-01
1.125486683194347887e-01, -1.938939158074277358e-01, 1.030801879335766918e-01, -4.815748609445029416e-02, 9.181854772693057165e-02, -1.117079371702923291e-01, 1.133697080791803286e-01, 3.852908163065976166e-01, 5.153475476319048232e-01, 7.662110713409155949e-01, 2.914866359832394282e-01, 8.506603203393937884e-02, -7.489320218410233654e-01, -5.456676781234139767e-02, -6.341267482374803865e-01, -1.024203501248893838e-01, 2.395247005744457688e-02, 3.721139728848676942e-01, 2.093729340401848105e-01, 4.482167960904978044e-01, -2.369225402722552332e-01, 5.610526274526106416e-01, -7.323017710205669273e-01, -3.771096688203289665e-02
-5.174333470141777649e-03, -1.809403838797332817e-03, 2.037114677035021248e-01, -8.731977989331402012e-02, 2.790658203244014701e-01, -9.321552182026374145e-02, 8.811047342776569258e-02, 2.241792799778483461e-02, 1.259949294458631852e-01, 3.408162481289385148e-01, 1.448354884471484694e-01, -1.261932085949774573e-01, -1.855530261175619700e-01, -1.274619848423584889e-01, -9.083290969240949420e-02, -1.068973439030942475e-02, 9.255457032134682682e-02, 6.477569473967968727e-02, 1.291314670977952717e-01, 2.253122518986624689e-01, 8.008095543770106864e-03, 6.034895377172676961e-02, -4.682909551400268877e-02, -2.668899432306096609e-01
-4.806865415440289557e-02, 1.065924637740190140e-01, 2.062006913439188294e-01, -1.160352487067316668e-01, 3.269768950342871183e-01, -2.418348540821326983e-02, 7.376410638974011114e-02, -1.298065578207192872e-01, -6.534996690814316722e-02, 7.763682793457427067e-02, 6.820805813740148105e-02, -1.753809334869626813e-01, 1.197160787413964894e-01, -1.490581819055651625e-01, 1.063613722880195345e-01, 3.735730123678795284e-02, 1.422553653914403193e-01, -8.667349462718294817e-02, 9.188341623182430529e-02, 1.314624471216617463e-01, 1.120534341231601144e-01, -1.468940764097721174e-01, 2.359557615771991634e-01, -3.247942779602578933e-01
-5.668324518344323298e-02, 1.488912462293009997e-01, 1.789815947810393659e-01, -1.258638606743815169e-01, 3.146947501264478753e-01, 2.783068737351473976e-02, 6.966608801063088607e-02, -1.743539896992708504e-01, -1.318803765162106789e-01, -3.473557959080138952e-02, 3.670386863319036186e-02, -1.625373788100615280e-01, 2.259246819369686854e-01, -1.456879941137470269e-01, 1.364709643794062011e-01, 5.616708025376027785e-02, 1.595325221562559070e-01, -1.408494937408889536e-01, 7.589354952535351528e-02, 1.009229897582567953e-01, 1.486122105901568902e-01, -1.994758320562285969e-01, 2.986243518914707407e-01, -3.070599064023364355e-01
-5.774570721207138851e-02, 1.733239786914850533e-01, 1.496851438402967971e-01, -1.312807895489359611e-01, 2.941892440800057962e-01, 6.882074553716181764e-02, 6.735745267008400039e-02, -1.930244083241494102e-01, -1.666965098670291079e-01, -1.015299579089966597e-01, 1.867570442143885387e-02, -1.402921164708088309e-01, 2.797549101326545773e-01, -1.371675880302087591e-01, 1.336735783946106093e-01, 6.662066010560294127e-02, 1.690423075794330876e-01, -1.697075727848714188e-01, 6.621086332049573586e-02, 8.598091531746358818e-02, 1.680487834626175070e-01, -2.185526726717704205e-01, 3.161245238330573915e-01, -2.785909995327707778e-01
-5.450476259077317864e-02, 1.802163021943572474e-01, 1.256167605340947346e-01, -1.329771070825926937e-01, 2.714352892747458057e-01, 9.268970802475726134e-02, 6.731112100898364869e-02, -1.910571352781777754e-01, -1.730378129563550360e-01, -1.244421856328679771e-01, 1.364647104778136076e-02, -1.168659344041260428e-01, 2.892787514660564718e-01, -1.273293239237129615e-01, 1.105819232777731642e-01, 7.013083667502970076e-02, 1.714184033400938945e-01, -1.757827072509222655e-01, 6.313504460788456341e-02, 8.440185679482020698e-02, 1.715274513849986693e-01, -2.127447812864117493e-01, 3.011275193291926278e-01, -2.488061207102042205e-01
-4.960133767005148187e-02, 1.747214162877566979e-01, 1.086941937897018678e-01, -1.320791548154779116e-01, 2.498323586289664666e-01, 1.018738986988618339e-01, 6.907266682027211890e-02, -1.763593626109291046e-01, -1.599462447017095668e-01, -1.166421452463099612e-01, 1.728511597181221771e-02, -9.623701588295772991e-02, 2.696703546998684975e-01, -1.188180815567554255e-01, 7.762189343768841066e-02, 6.919105261610507263e-02, 1.688165058728096080e-01, -1.663203399493646262e-01, 6.495388674659137440e-02, 9.160317650944151124e-02, 1.637452944334276406e-01, -1.916503216607831073e-01, 2.666145296756110561e-01, -2.222560705398677061e-01
-4.436053793048509719e-02, 1.622573277213491538e-01, 9.817224030410776070e-02, -1.295682351772371177e-01, 2.313669359237794931e-01, 1.012238122486267128e-01, 7.172854481528162518e-02, -1.553011704322318220e-01, -1.359582986080066502e-01, -9.070284985850572690e-02, 2.540927723210065561e-02, -7.962944086426548829e-02, 2.336973260594666091e-01, -1.126513362892526682e-01, 4.159976365087565686e-02, 6.562977764968142003e-02, 1.634731481574130674e-01, -1.481115614962935090e-01, 6.966266143291853508e-02, 1.035736064040802956e-01, 1.494325780304784912e-01, -1.626100653136383356e-01, 2.225309945631720188e-01, -2.006073481905833178e-01
-2.962373249686690510e-02, 1.142210301303009656e-01, 9.085712222224684442e-02, -1.184561639575684860e-01, 1.994964583353403542e-01, 7.549785228065898635e-02, 7.884944799496906853e-02, -8.546616900432606190e-02, -4.738211983895457974e-02, 2.387929406043069053e-02, 5.566629721253776170e-02, -5.101730801678665272e-02, 9.795480016071175799e-02, -1.061571360137851666e-01, -5.616528575866731876e-02, 4.794197842020123113e-02, 1.445958583915146478e-01, -7.913582654092531088e-02, 8.878763854785061416e-02, 1.470569708523873365e-01, 9.548733136003975663e-02, -6.586914346206540483e-02, 8.531124650244029106e-02, -1.640647728692208041e-01
-2.506121255409576518e-02, 9.910149987902565349e-02, 9.284879877721222141e-02, -1.146456561272936742e-01, 1.955668131490885808e-01, 6.507481996595630702e-02, 8.018206255485689493e-02, -6.401325396488033448e-02, -1.953103921240582908e-02, 6.298298530684295904e-02, 6.518103982413488151e-02, -4.648600471127886657e-02, 5.418649585327075385e-02, -1.064497485848734659e-01, -8.264335800441158231e-02, 4.109525801907609049e-02, 1.393269143799527876e-01, -5.693064468832491343e-02, 9.497813520025057132e-02, 1.611541330812259754e-01, 7.816687265206175017e-02, -3.580044245478393450e-02, 4.510033168570235645e-02, -1.591554960421230069e-01
... 79 more rows
